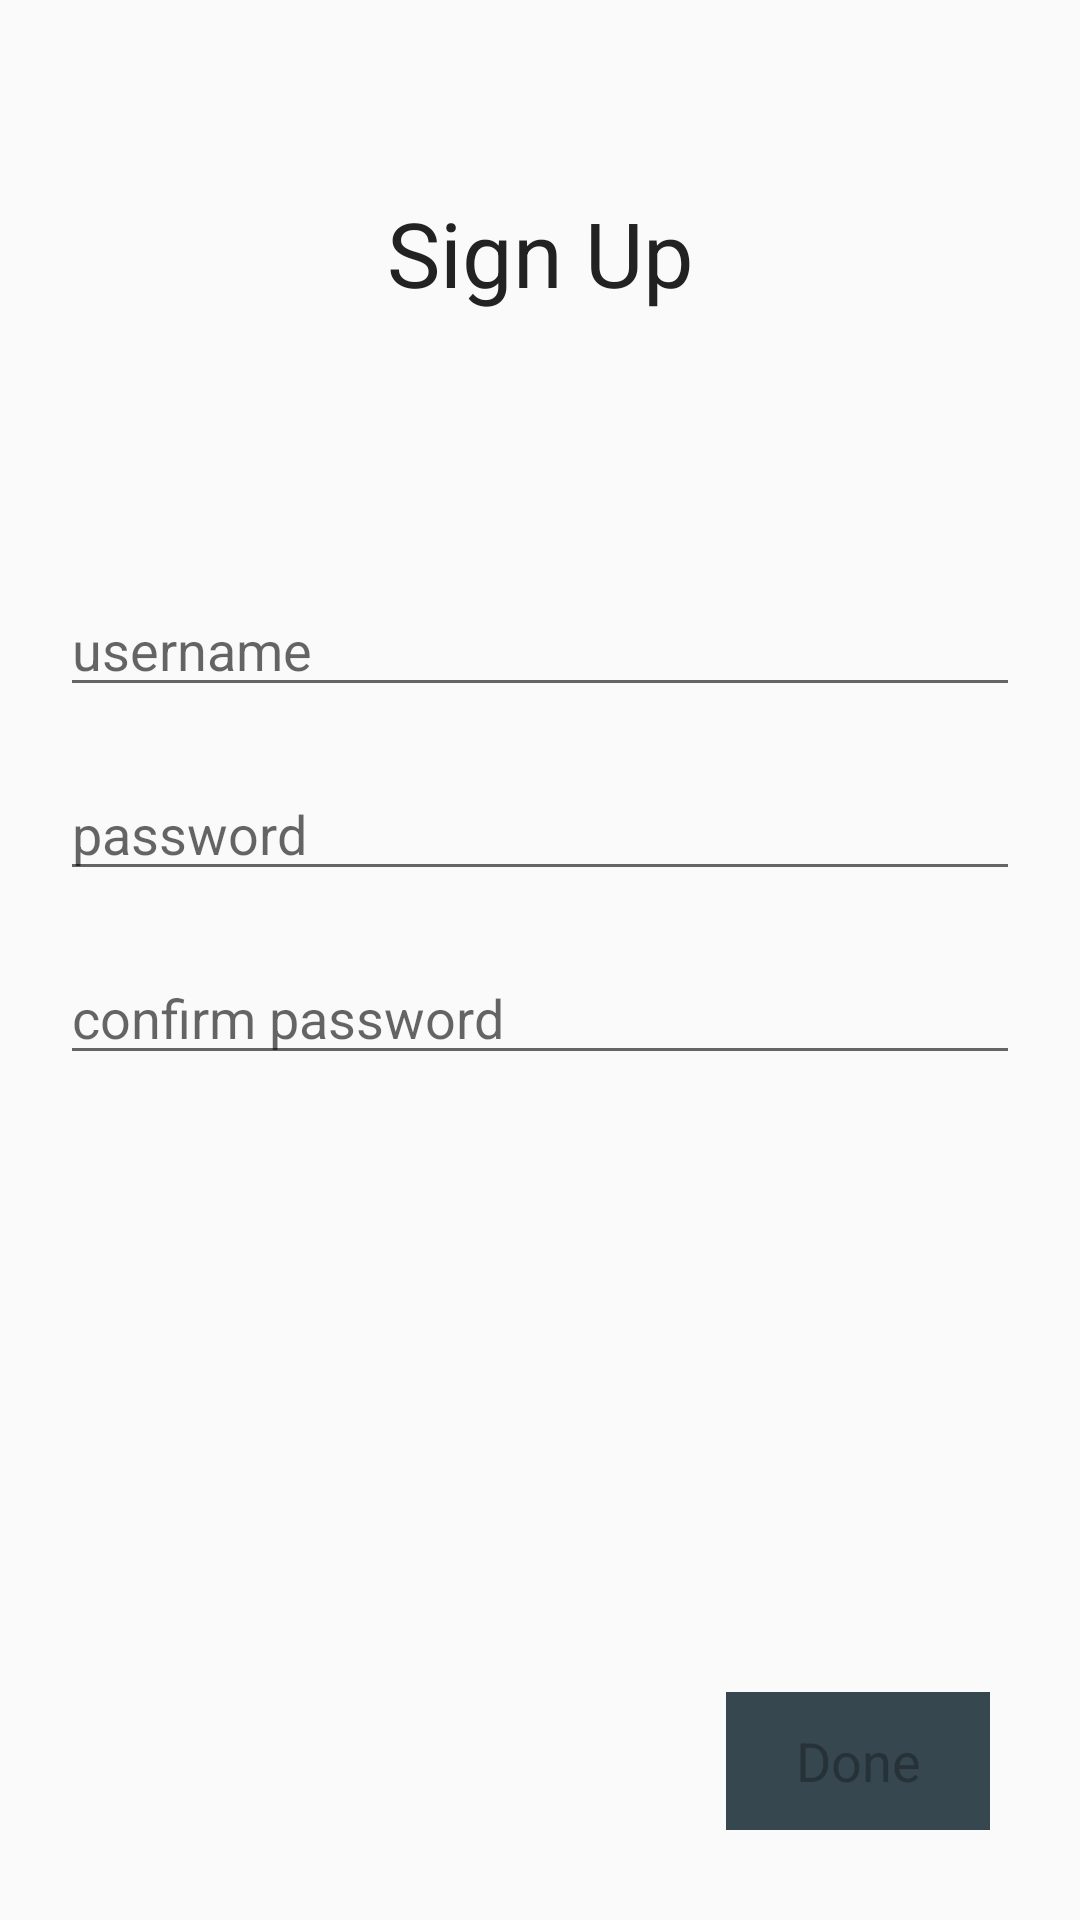

Write the Android layout XML for this screen, with the resource values it uses.
<!-- AndroidManifest.xml: application theme AppTheme -->
<!-- res/layout/activity_sign_up.xml -->
<?xml version="1.0" encoding="utf-8"?>
<android.support.constraint.ConstraintLayout xmlns:android="http://schemas.android.com/apk/res/android"
    xmlns:app="http://schemas.android.com/apk/res-auto"
    xmlns:tools="http://schemas.android.com/tools"
    android:layout_width="match_parent"
    android:layout_height="match_parent"
    tools:context=".SignUpActivity">

    <TextView
        android:id="@+id/signUpLabel"
        style="@style/MainLabel"
        android:layout_width="wrap_content"
        android:layout_height="wrap_content"
        android:layout_marginStart="8dp"
        android:layout_marginLeft="8dp"
        android:layout_marginTop="64dp"
        android:layout_marginEnd="8dp"
        android:layout_marginRight="8dp"
        android:text="Sign Up"
        android:textColor="@color/colorPrimary"
        android:textSize="30sp"
        app:fontFamily="sans-serif"
        app:layout_constraintEnd_toEndOf="parent"
        app:layout_constraintStart_toStartOf="parent"
        app:layout_constraintTop_toTopOf="parent" />


    <EditText
        android:id="@+id/usernameInputBox"
        style="@style/InputLabels"
        android:layout_width="match_parent"
        android:layout_height="wrap_content"
        android:layout_marginStart="20dp"
        android:layout_marginLeft="8dp"
        android:layout_marginTop="90dp"
        android:layout_marginEnd="20dp"
        android:layout_marginRight="8dp"
        android:hint="username"
        android:maxLines="1"
        app:layout_constraintEnd_toEndOf="parent"
        app:layout_constraintStart_toStartOf="parent"
        app:layout_constraintTop_toBottomOf="@+id/signUpLabel" />

    <EditText
        android:id="@+id/passwordInputBox"
        style="@style/InputLabels"
        android:layout_width="match_parent"
        android:layout_height="wrap_content"
        android:layout_marginStart="20dp"
        android:layout_marginLeft="8dp"
        android:layout_marginTop="20dp"
        android:layout_marginEnd="20dp"
        android:layout_marginRight="8dp"
        android:hint="password"
        android:inputType="textPassword"
        app:layout_constraintTop_toBottomOf="@+id/usernameInputBox"
        tools:layout_editor_absoluteX="0dp" />

    <EditText
        android:id="@+id/confirmPasswordInputBox"
        style="@style/InputLabels"
        android:layout_width="match_parent"
        android:layout_height="wrap_content"
        android:layout_marginStart="20dp"
        android:layout_marginLeft="8dp"
        android:layout_marginTop="20dp"
        android:layout_marginEnd="20dp"
        android:layout_marginRight="8dp"
        android:hint="confirm password"
        android:inputType="textPassword"
        app:layout_constraintTop_toBottomOf="@+id/passwordInputBox"
        tools:layout_editor_absoluteX="0dp" />

    <Button
        android:id="@+id/ConfirmButton"
        style="@style/InactiveButton"
        android:onClick="onSignUpPressed"
        android:layout_width="wrap_content"
        android:layout_height="46dp"
        android:layout_marginEnd="30dp"
        android:layout_marginRight="30dp"
        android:layout_marginBottom="30dp"
        android:text="Done"
        app:layout_constraintBottom_toBottomOf="parent"
        app:layout_constraintEnd_toEndOf="parent" />


</android.support.constraint.ConstraintLayout>
<!-- resources referenced by this layout -->
<resources>
  <color name="colorPrimary">#222222</color>
  <style name="InactiveButton" parent="ActiveButton">
          // State
          <item name="android:enabled">false</item>
          // Colour
          <item name="android:textColor">@color/almostBlack</item>
          <item name="android:background">@color/colorButtonInactive</item>
      </style>
  <style name="InputLabels" parent="AppTheme">
          <item name="android:layout_width">365dp</item>
          <item name="android:layout_height">70dp</item>
          <item name="android:layout_marginTop">30dp</item>
          <item name="android:layout_marginLeft">8dp</item>
          <item name="android:layout_marginRight">8dp</item>
          <item name="android:textSize">18sp</item>
          <item name="android:textColor">@color/colorButtonActive</item>
      </style>
  <style name="MainLabel" parent="AppTheme">
          // Size
          <item name="android:layout_width">wrap_content</item>
          <item name="android:layout_height">wrap_content</item>
          // Margins
          <item name="android:layout_marginTop">60dp</item>
          <item name="android:layout_marginBottom">60dp</item>
          <item name="android:layout_marginLeft">10dp</item>
          <item name="android:layout_marginRight">10dp</item>
          // Text
          <item name="android:textAllCaps">false</item>
          <item name="android:textSize">30sp</item>
          <item name="android:textColor">@color/black</item>
          
      </style>
  <style name="AppTheme" parent="Theme.AppCompat.Light.NoActionBar">
          
          <item name="colorPrimary">@color/colorPrimary</item>
          <item name="colorPrimaryDark">@color/colorPrimaryDark</item>
          <item name="colorAccent">@color/colorAccent</item>
      </style>
  <style name="ActiveButton" parent="AppTheme">
          // State
          <item name="android:enabled">true</item>
          // Size
          <item name="android:layout_width">250sp</item>
          <item name="android:layout_height">wrap_content</item>
          // Padding
          <item name="android:paddingLeft">20dp</item>
          <item name="android:paddingRight">20dp</item>
          // Margins
          <item name="android:layout_marginStart">8dp</item>
          <item name="android:layout_marginLeft">8dp</item>
          <item name="android:layout_marginTop">20dp</item>
          <item name="android:layout_marginEnd">8dp</item>
          <item name="android:layout_marginRight">8dp</item>
          // Text
          <item name="android:textAllCaps">false</item>
          <item name="android:textSize">18sp</item>
          // Colour
          <item name="android:textColor">@color/white</item>
          <item name="android:background">@color/colorButtonActive</item>
      </style>
  <color name="almostBlack">#263238</color>
  <color name="colorButtonInactive">#37474f</color>
  <color name="colorButtonActive">#01579b</color>
  <color name="black">#000000</color>
  <color name="colorPrimaryDark">#FFFFFF</color>
  <color name="colorAccent">#2E958B</color>
  <color name="white">#FFFFFF</color>
</resources>
